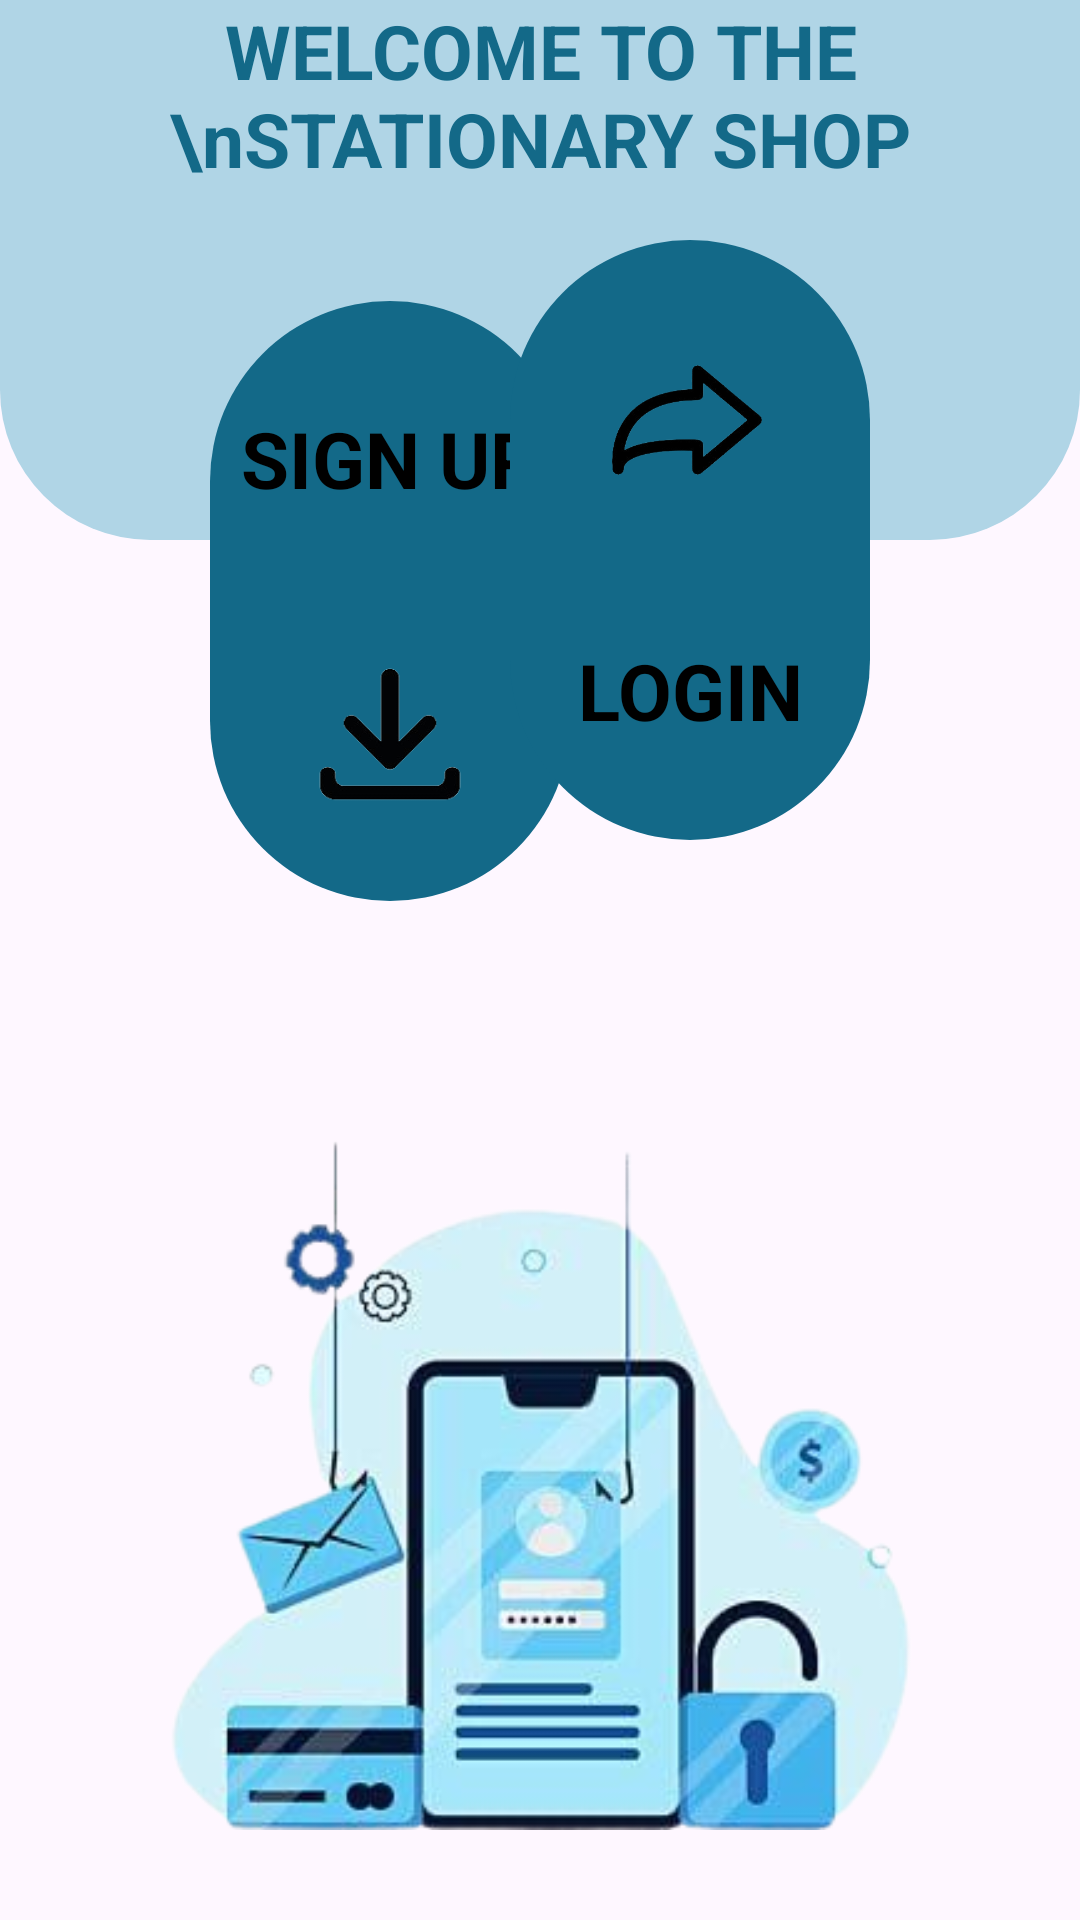

Produce the Android XML layout that renders to this screen, including the resource entries it uses.
<!-- AndroidManifest.xml: application theme Theme.STATIONARYSHOP -->
<!-- res/layout/activity_main2.xml -->
<?xml version="1.0" encoding="utf-8"?>
<androidx.constraintlayout.widget.ConstraintLayout xmlns:android="http://schemas.android.com/apk/res/android"
    xmlns:app="http://schemas.android.com/apk/res-auto"
    xmlns:tools="http://schemas.android.com/tools"
    android:layout_width="match_parent"
    android:layout_height="match_parent"
    tools:context=".MainActivity2">
    <ImageView
        android:layout_width="400dp"
        android:layout_height="230dp"
        android:id="@+id/im1"
        app:layout_constraintBottom_toBottomOf="parent"
        app:layout_constraintEnd_toEndOf="parent"
        android:layout_marginBottom="30dp"
        app:layout_constraintStart_toStartOf="parent"
        android:src="@drawable/loginlogo"/>

    <androidx.constraintlayout.widget.ConstraintLayout
        android:id="@+id/constraint"
        android:layout_width="match_parent"
        android:layout_height="0dp"
        android:layout_marginBottom="200dp"
        android:background="@drawable/top_background"
        app:layout_constraintBottom_toTopOf="@+id/im1"
        app:layout_constraintEnd_toEndOf="parent"
        app:layout_constraintHorizontal_bias="0.0"
        app:layout_constraintStart_toStartOf="parent"
        app:layout_constraintTop_toTopOf="parent"
        app:layout_constraintVertical_bias="1.0">


    </androidx.constraintlayout.widget.ConstraintLayout>

    <androidx.constraintlayout.widget.ConstraintLayout
        android:layout_width="120dp"
        android:layout_height="200dp"
        android:layout_marginStart="70dp"
        android:layout_marginTop="-80dp"
        android:onClick="signup"
        android:background="@drawable/column_background"
        app:layout_constraintStart_toStartOf="parent"
        app:layout_constraintTop_toBottomOf="@+id/constraint">

        <androidx.constraintlayout.widget.ConstraintLayout
            android:id="@+id/constraint2"
            android:layout_width="80dp"
            android:layout_height="80dp"
            android:layout_marginBottom="15dp"
            android:background="@drawable/white_crical"
            app:layout_constraintBottom_toBottomOf="parent"
            app:layout_constraintEnd_toEndOf="parent"
            app:layout_constraintStart_toStartOf="parent">

            <ImageView
                android:id="@+id/im2"
                android:layout_width="50dp"
                android:layout_height="wrap_content"
                android:src="@drawable/l2"
                app:layout_constraintBottom_toBottomOf="parent"
                app:layout_constraintEnd_toEndOf="parent"
                app:layout_constraintStart_toStartOf="parent"
                app:layout_constraintVertical_bias="0.509" />

        </androidx.constraintlayout.widget.ConstraintLayout>

        <TextView
            android:id="@+id/tv1"
            android:layout_width="wrap_content"
            android:layout_height="wrap_content"
            android:text="SIGN UP"
            android:textColor="@color/black"
            android:textSize="26sp"
            android:textStyle="bold"
            app:layout_constraintBottom_toTopOf="@+id/constraint2"
            app:layout_constraintEnd_toEndOf="parent"
            app:layout_constraintStart_toStartOf="parent"
            app:layout_constraintTop_toTopOf="parent" />
    </androidx.constraintlayout.widget.ConstraintLayout>

    <androidx.constraintlayout.widget.ConstraintLayout
        android:layout_width="120dp"
        android:layout_height="200dp"
        android:background="@drawable/column_background"
        android:layout_margin="70dp"
        android:onClick="loginn"
        app:layout_constraintBottom_toBottomOf="@+id/constraint"
        app:layout_constraintEnd_toEndOf="parent"
        app:layout_constraintTop_toBottomOf="@+id/constraint">
        <androidx.constraintlayout.widget.ConstraintLayout
            android:layout_width="80dp"
            android:layout_height="80dp"
            android:id="@+id/constraint4"
            android:background="@drawable/white_crical"
            android:layout_marginTop="20dp"
            app:layout_constraintEnd_toEndOf="parent"
            app:layout_constraintStart_toStartOf="parent"
            app:layout_constraintTop_toTopOf="parent">

            <ImageView
                android:id="@+id/im3"
                android:layout_width="50dp"
                android:layout_height="80dp"
                android:layout_marginEnd="16dp"
                android:src="@drawable/l1"
                app:layout_constraintBottom_toBottomOf="parent"
                app:layout_constraintEnd_toEndOf="parent"
                app:layout_constraintTop_toTopOf="parent" />

        </androidx.constraintlayout.widget.ConstraintLayout>
        <TextView
            android:layout_width="wrap_content"
            android:layout_height="wrap_content"
            android:id="@+id/tv2"
            android:text="LOGIN"
            android:textSize="26sp"
            android:textStyle="bold"
            android:textColor="@color/black"
            app:layout_constraintBottom_toBottomOf="parent"
            app:layout_constraintEnd_toEndOf="parent"
            app:layout_constraintStart_toStartOf="parent"
            app:layout_constraintTop_toBottomOf="@+id/constraint4"/>

    </androidx.constraintlayout.widget.ConstraintLayout>
    <TextView
        android:id="@+id/tv3"
        android:layout_width="wrap_content"
        android:layout_height="wrap_content"
        android:gravity="center"
        android:text="WELCOME TO THE                 \nSTATIONARY SHOP"
        android:textColor="#136988"
        android:textSize="25dp"
        android:textStyle="bold"
        tools:ignore="MissingConstraints"
        tools:layout_editor_absoluteX="68dp"
        tools:layout_editor_absoluteY="60dp" />

</androidx.constraintlayout.widget.ConstraintLayout>
<!-- resources referenced by this layout -->
<resources>
  <color name="black">#FF000000</color>
  <!-- drawable column_background (drawable) -->
  <?xml version="1.0" encoding="utf-8"?>
  <selector xmlns:android="http://schemas.android.com/apk/res/android">
  <item>
      <shape android:shape="rectangle">
          <solid android:color="#136988"/>
          <corners android:radius="100dp"/>
      </shape>
  </item>
  </selector>
  <!-- drawable l1: png bitmap (drawable, 21638 bytes) -->
  <!-- drawable l2: png bitmap (drawable, 7524 bytes) -->
  <!-- drawable loginlogo: png bitmap (drawable, 91757 bytes) -->
  <!-- drawable top_background (drawable) -->
  <?xml version="1.0" encoding="utf-8"?>
  <selector xmlns:android="http://schemas.android.com/apk/res/android">
      <item>
      <shape android:shape="rectangle">
          <solid android:color="#B0D5E6"/>
          <corners android:bottomLeftRadius="50dp" android:bottomRightRadius="50dp"
              />
  
      </shape>
      </item>
  </selector>
  <style name="Theme.STATIONARYSHOP" parent="Base.Theme.STATIONARYSHOP" />
  <style name="Base.Theme.STATIONARYSHOP" parent="Theme.Material3.DayNight.NoActionBar">
          
          
      </style>
</resources>
